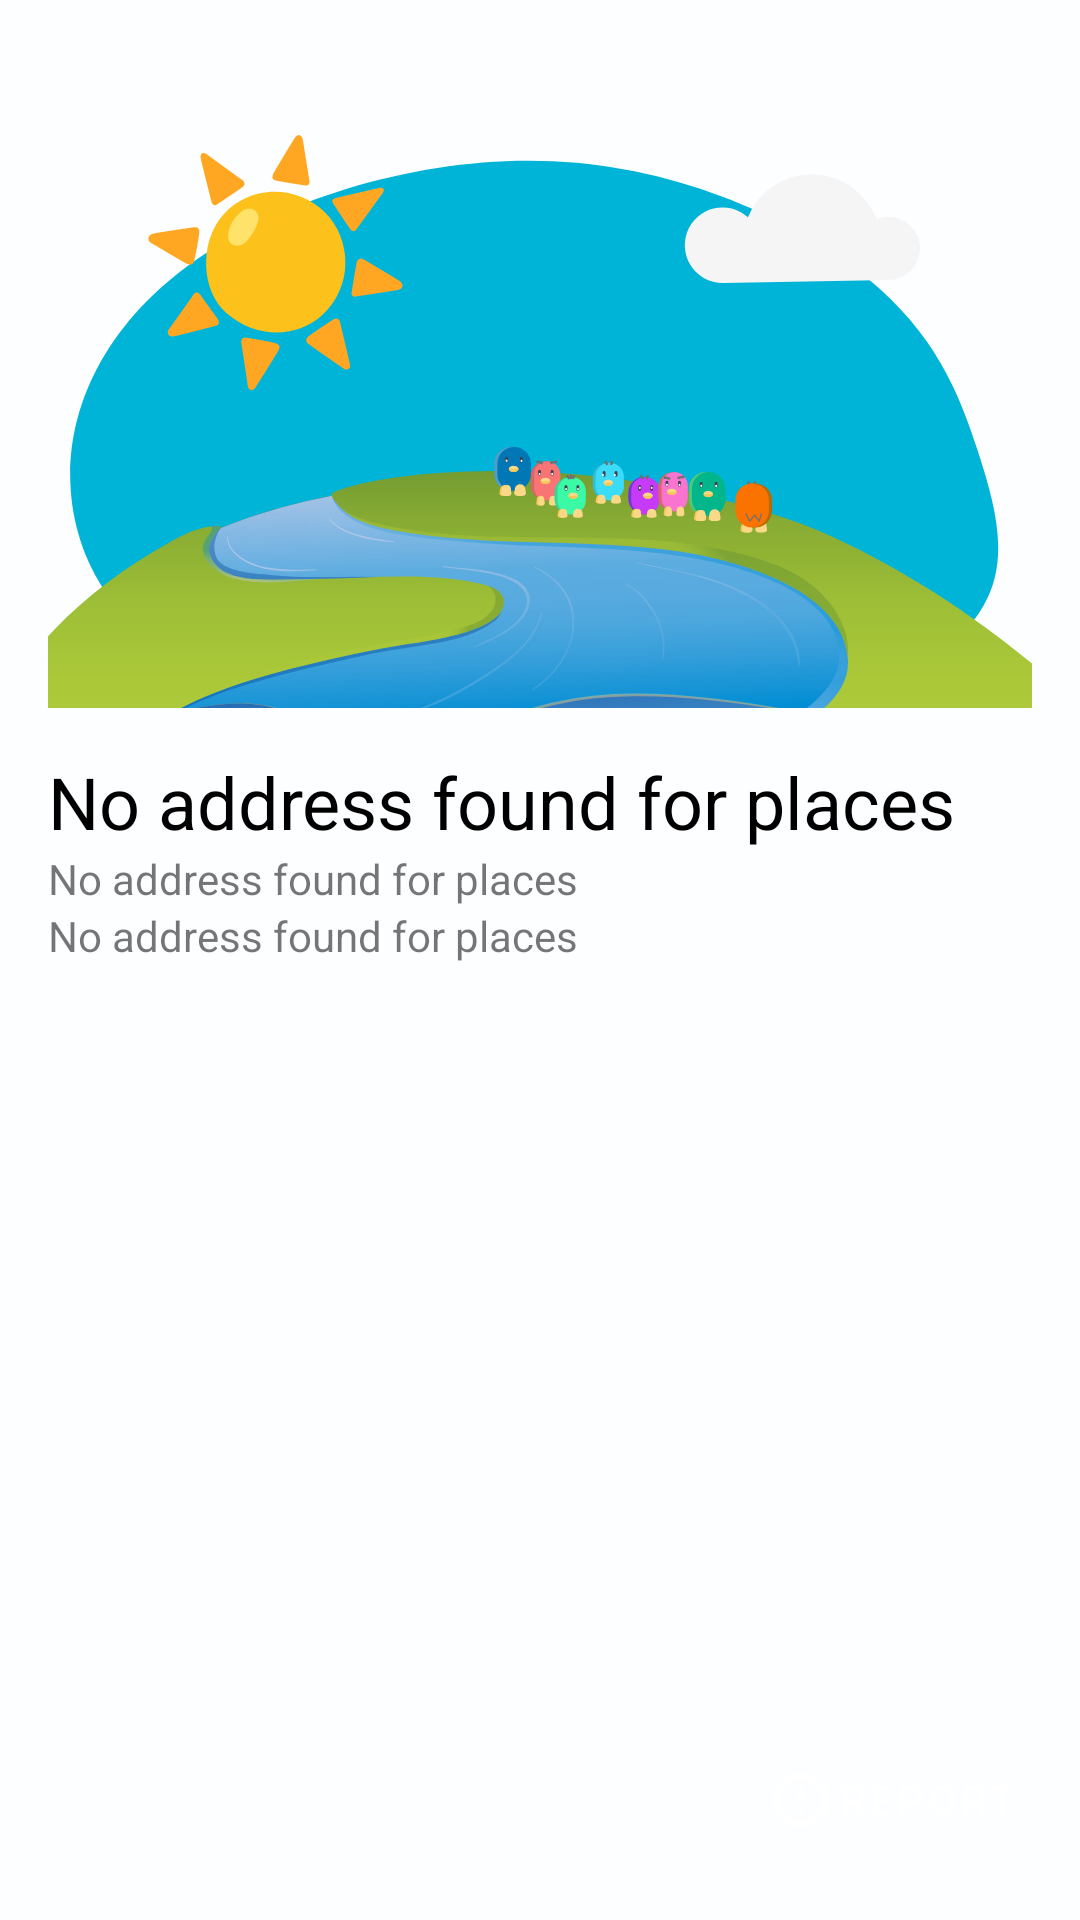

Reconstruct the res/layout file that produces this screen, plus the resources it refers to.
<!-- AndroidManifest.xml: activity theme Theme.OutOfTheNest -->
<!-- res/layout/activity_event.xml -->
<?xml version="1.0" encoding="utf-8"?>
<androidx.constraintlayout.widget.ConstraintLayout xmlns:android="http://schemas.android.com/apk/res/android"
    xmlns:app="http://schemas.android.com/apk/res-auto"
    xmlns:tools="http://schemas.android.com/tools"
    android:id="@+id/main"
    android:layout_width="match_parent"
    android:layout_height="match_parent"
    android:fitsSystemWindows="true"
    tools:context=".ui.events.EventActivity">

    <LinearLayout
        android:id="@+id/linearLayout4"
        android:layout_width="match_parent"
        android:layout_height="match_parent"
        android:orientation="vertical"
        android:padding="16dp">

        <ImageView
            android:id="@+id/imageView4"
            android:layout_width="match_parent"
            android:layout_height="235dp"
            app:srcCompat="@drawable/img_events" />

        <TextView
            android:id="@+id/txv_event_title"
            style="@style/TextH1"
            android:layout_width="match_parent"
            android:layout_height="wrap_content"
            android:text="@string/txt_places_address" />

        <TextView
            android:id="@+id/txv_event_date"
            android:layout_width="wrap_content"
            android:layout_height="wrap_content"
            android:text="@string/txt_places_address"
            app:drawableStartCompat="@drawable/ic_menu_event"
            app:drawableTint="@color/black" />

        <TextView
            android:id="@+id/txv_event_location"
            android:layout_width="match_parent"
            android:layout_height="wrap_content"
            android:text="@string/txt_places_address"
            app:drawableStartCompat="@drawable/ic_address"
            app:drawableTint="@color/black" />

        <TextView
            android:id="@+id/txv_event_description"
            android:layout_width="match_parent"
            android:layout_height="80dp" />

        <androidx.recyclerview.widget.RecyclerView
            android:id="@+id/recycler_tags"
            android:layout_width="match_parent"
            android:layout_height="wrap_content"
            android:layout_marginTop="8dp"
            android:clipToPadding="false"
            android:paddingStart="8dp"
            android:paddingEnd="8dp"
            app:layout_constraintStart_toStartOf="parent"
            app:layout_constraintTop_toBottomOf="@+id/txv_description" />


    </LinearLayout>

    <Button
        android:id="@+id/btn_report"
        android:layout_width="wrap_content"
        android:layout_height="wrap_content"
        android:drawableLeft="@drawable/ic_report"
        style="@style/ButtonReport"
        android:layout_marginBottom="16dp"
        android:layout_marginRight="16dp"
        app:layout_constraintBottom_toBottomOf="@+id/linearLayout4"
        app:layout_constraintEnd_toEndOf="parent" />
</androidx.constraintlayout.widget.ConstraintLayout>
<!-- resources referenced by this layout -->
<resources>
  <color name="black">#000000</color>
  <!-- drawable ic_report (drawable) -->
  <vector xmlns:android="http://schemas.android.com/apk/res/android"
      android:width="24dp"
      android:height="24dp"
      android:viewportWidth="24"
      android:viewportHeight="24">
    <path
        android:pathData="M15.73,3H8.27L3,8.27v7.46L8.27,21h7.46L21,15.73V8.27zM19,14.9L14.9,19H9.1L5,14.9V9.1L9.1,5h5.8L19,9.1z"
        android:fillColor="@color/white"/>
    <path
        android:pathData="M11,7h2v6h-2zM11,15h2v2h-2z"
        android:fillColor="@color/white"/>
  </vector>
  <!-- drawable img_events: vector/xml drawable (drawable, 56922 chars, omitted) -->
  <string name="txt_places_address">No address found for places</string>
  <style name="ButtonReport" parent="Widget.MaterialComponents.Button">
          <item name="android:textColor">?attr/colorOnPrimary</item>
          <item name="android:padding">5dp</item>
          <item name="backgroundTint">@color/gray</item>
          <item name="cornerRadius">25dp</item>
          <item name="android:layout_width">wrap_content</item>
          <item name="android:layout_height">wrap_content</item>
          <item name="android:text">Report</item>
      </style>
  <style name="TextH1">
          <item name="android:textColor">?attr/colorOnSecondary</item>
          <item name="android:textSize">24sp</item>
          <item name="android:shadowDx">2</item>
          <item name="android:shadowDy">2</item>
          <item name="android:shadowRadius">4</item>
      </style>
  <style name="Theme.OutOfTheNest" parent="Theme.MaterialComponents.DayNight">
          <item name="android:windowBackground">@color/background</item>
          <item name="colorPrimary">@color/blue_600</item>
          <item name="colorPrimaryVariant">@color/blue_800</item>
          <item name="colorOnPrimary">@color/white</item>
          <item name="colorSecondary">@color/orange_200</item>
          <item name="colorSecondaryVariant">@color/orange_800</item>
          <item name="colorOnSecondary">@color/black</item>
          <item name="actionBarTheme">@style/MyActionBar</item>
          <item name="android:statusBarColor">@color/blue_800</item>
          <item name="android:windowLightStatusBar">false</item>
          <item name="android:windowDrawsSystemBarBackgrounds">true</item>
          <item name="android:enforceStatusBarContrast">false</item>
      </style>
  <color name="white">#FFFFFF</color>
  <color name="gray">#D2D5D8</color>
  <color name="background">#FCFEFF</color>
  <color name="blue_600">#0277B6</color>
  <color name="blue_800">#023E8A</color>
  <color name="orange_200">#FF9D03</color>
  <color name="orange_800">#FF6D01</color>
  <style name="MyActionBar" parent="ThemeOverlay.AppCompat.ActionBar">
          <item name="android:textColorPrimary">@color/white</item>
      </style>
</resources>
